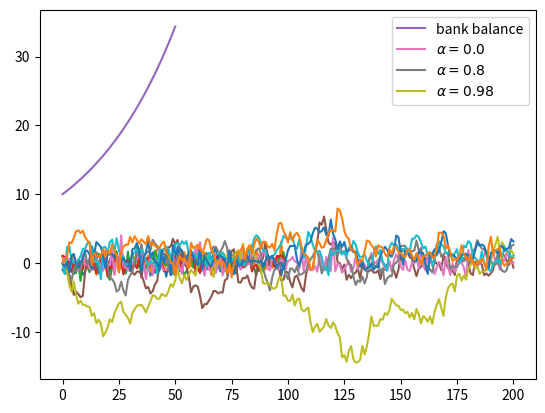

This chart was generated by the following Python code:
import numpy as np
import matplotlib.pyplot as plt

ϵ_values = np.random.randn(100)
plt.plot(ϵ_values)
plt.show()

np.sqrt(4)

np.log(4)

import numpy as np

np.sqrt(4)

from numpy import sqrt

sqrt(4)

ϵ_values = np.random.randn(100)
plt.plot(ϵ_values)
plt.show()

ts_length = 100
ϵ_values = []   # empty list

for i in range(ts_length):
    e = np.random.randn()
    ϵ_values.append(e)

plt.plot(ϵ_values)
plt.show()

x = [10, 'foo', False]
type(x)

x

x.append(2.5)
x

x

x.pop()

x

x[0]   # first element of x

x[1]   # second element of x

for i in range(ts_length):
    e = np.random.randn()
    ϵ_values.append(e)

animals = ['dog', 'cat', 'bird']
for animal in animals:
    print("The plural of " + animal + " is " + animal + "s")

ts_length = 100
ϵ_values = []
i = 0
while i < ts_length:
    e = np.random.randn()
    ϵ_values.append(e)
    i = i + 1
plt.plot(ϵ_values)
plt.show()

i == ts_length #the ending condition for the while loop

r = 0.025         # interest rate
T = 50            # end date
b = np.empty(T+1) # an empty NumPy array, to store all b_t
b[0] = 10         # initial balance

for t in range(T):
    b[t+1] = (1 + r) * b[t]

plt.plot(b, label='bank balance')
plt.legend()
plt.show()

import numpy as np
import matplotlib.pyplot as plt

α = 0.9
T = 200
x = np.empty(T+1)
x[0] = 0

for t in range(T):
    x[t+1] = α * x[t] + np.random.randn()

plt.plot(x)
plt.show()

α_values = [0.0, 0.8, 0.98]
T = 200
x = np.empty(T+1)

for α in α_values:
    x[0] = 0
    for t in range(T):
        x[t+1] = α * x[t] + np.random.randn()
    plt.plot(x, label=f'$\\alpha = {α}$')

plt.legend()
plt.show()

α = 0.9
T = 200
x = np.empty(T+1)
x[0] = 0

for t in range(T):
    x[t+1] = α * np.abs(x[t]) + np.random.randn()

plt.plot(x)
plt.show()

numbers = [-9, 2.3, -11, 0]

for x in numbers:
    if x < 0:
        print(-1)
    else:
        print(1)

α = 0.9
T = 200
x = np.empty(T+1)
x[0] = 0

for t in range(T):
    if x[t] < 0:
        abs_x = - x[t]
    else:
        abs_x = x[t]
    x[t+1] = α * abs_x + np.random.randn()

plt.plot(x)
plt.show()

α = 0.9
T = 200
x = np.empty(T+1)
x[0] = 0

for t in range(T):
    abs_x = - x[t] if x[t] < 0 else x[t]
    x[t+1] = α * abs_x + np.random.randn()

plt.plot(x)
plt.show()

import numpy as np

n = 1000000 # sample size for Monte Carlo simulation

count = 0
for i in range(n):

    # drawing random positions on the square
    u, v = np.random.uniform(), np.random.uniform()

    # check whether the point falls within the boundary
    # of the unit circle centred at (0.5,0.5)
    d = np.sqrt((u - 0.5)**2 + (v - 0.5)**2)

    # if it falls within the inscribed circle, 
    # add it to the count
    if d < 0.5:
        count += 1

area_estimate = count / n

print(area_estimate * 4)  # dividing by radius**2